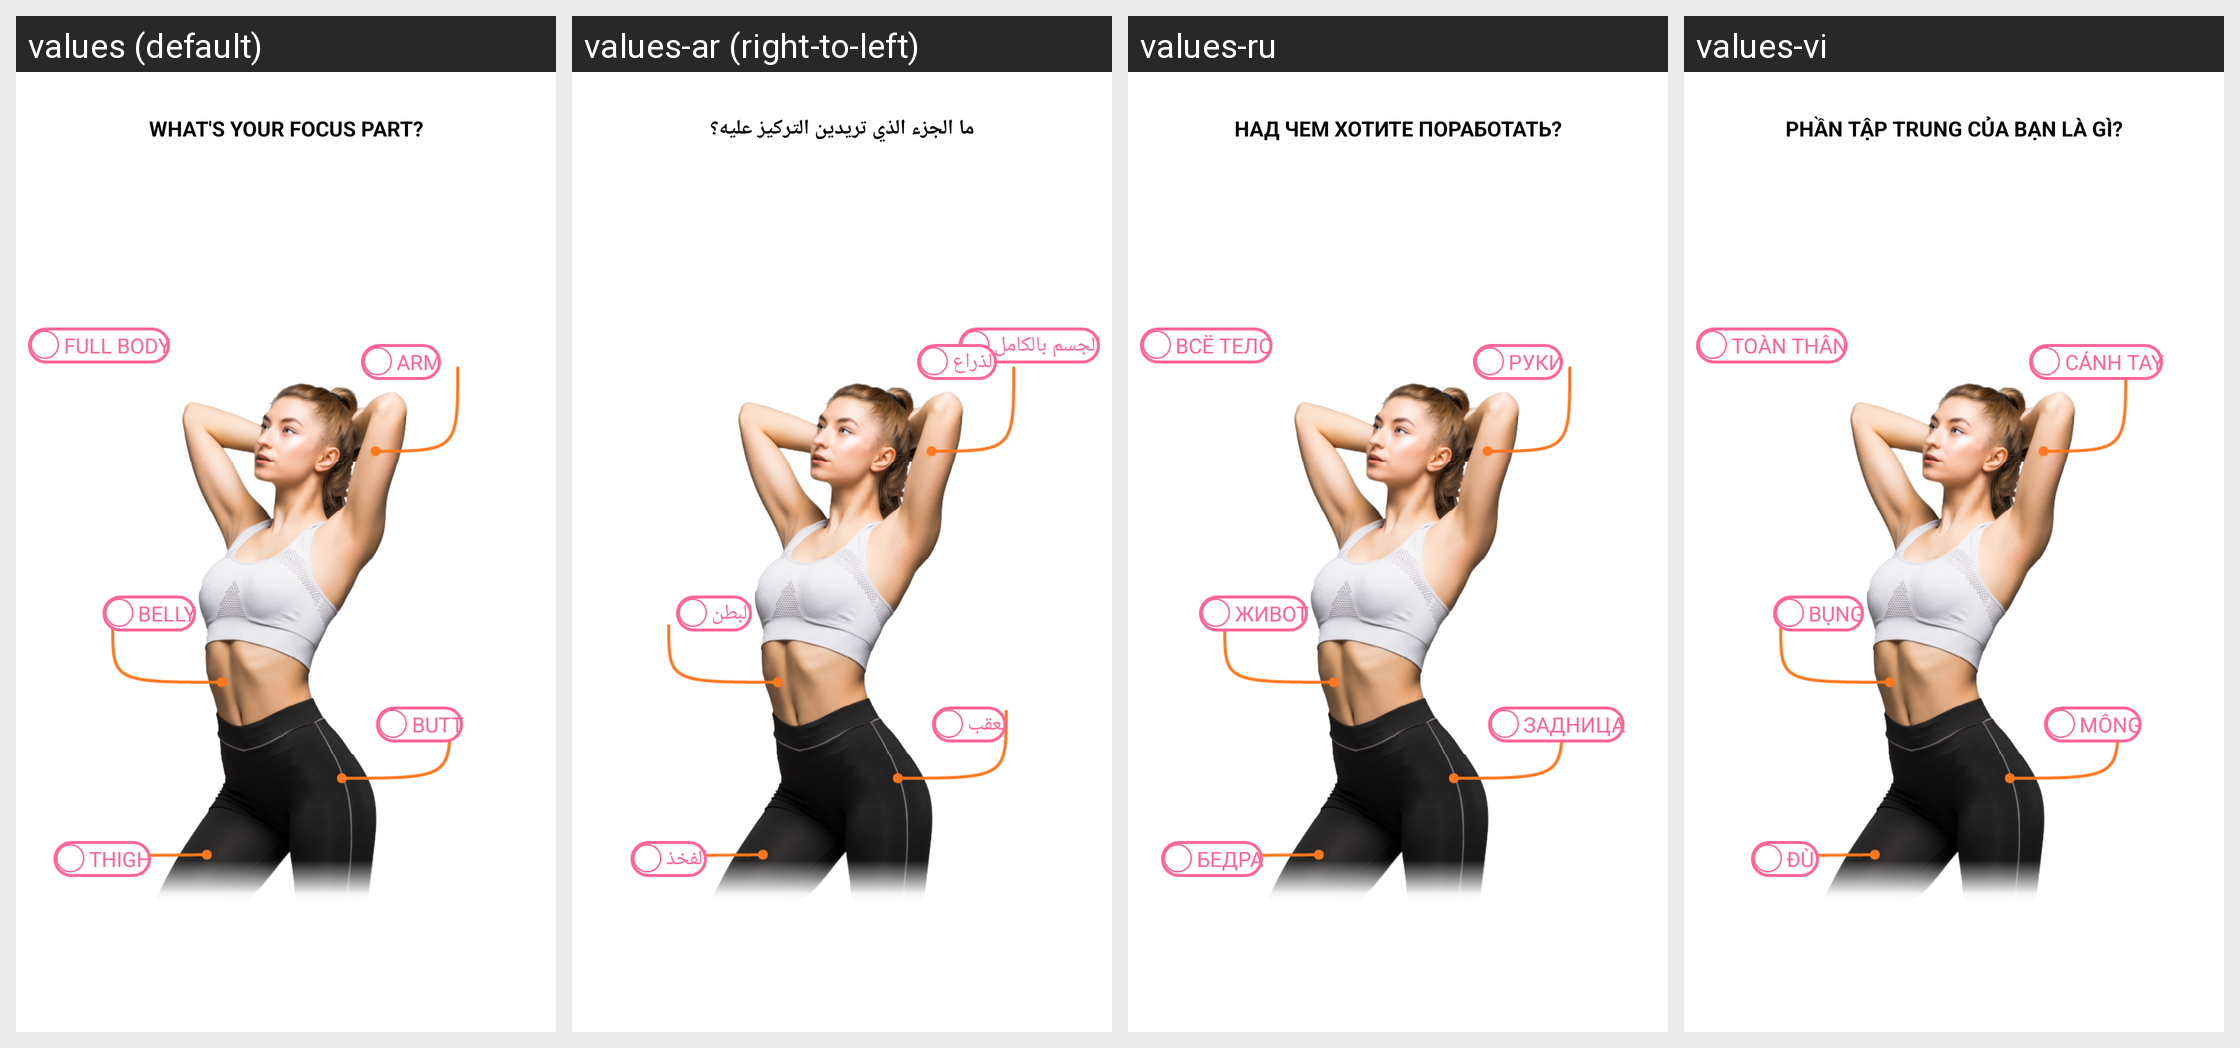

The same Android screen rendered under several of its app's locales, left to right. List the strings drawn on it with the default value and each locale's translation.
Android screen res/layout/fragment_focus_area.xml rendered under 4 locales, left to right: values (default), values-ar (right-to-left), values-ru, values-vi. Device: Nexus 5 (rendered at 1080×1920; each locale shown at half size, 540×960, under a caption strip naming it); theme AppTheme.
Other locales in the repository, not shown: values-ca, values-cs, values-da, values-de, values-es, values-fa, values-fi, values-fr, values-hi, values-hr, values-in, values-it, values-ja, values-ko, values-lv, values-nl, values-no, values-pl, values-pt, values-sv, values-th, values-tr, values-zh-rCN, values-zh-rTW.
Strings drawn on this screen, with the default value and each locale's value (text and hints the layout hard-codes, and strings that could not be matched under every locale, appear in the picture but are not listed):

focus_part
  values: What's your focus part?
  values-ar: ما الجزء الذي تريدين التركيز عليه؟
  values-ru: Над чем хотите поработать?
  values-vi: Phần tập trung của bạn là gì?

full_body
  values: Full body
  values-ar: الجسم بالكامل
  values-ru: Всё тело
  values-vi: Toàn thân

belly
  values: Belly
  values-ar: البطن
  values-ru: Живот
  values-vi: Bụng

arm
  values: Arm
  values-ar: الذراع
  values-ru: Руки
  values-vi: Cánh tay

ass
  values: Butt
  values-ar: بعقب
  values-ru: Задница
  values-vi: Mông

thigh
  values: Thigh
  values-ar: الفخذ
  values-ru: Бедра
  values-vi: Đùi
